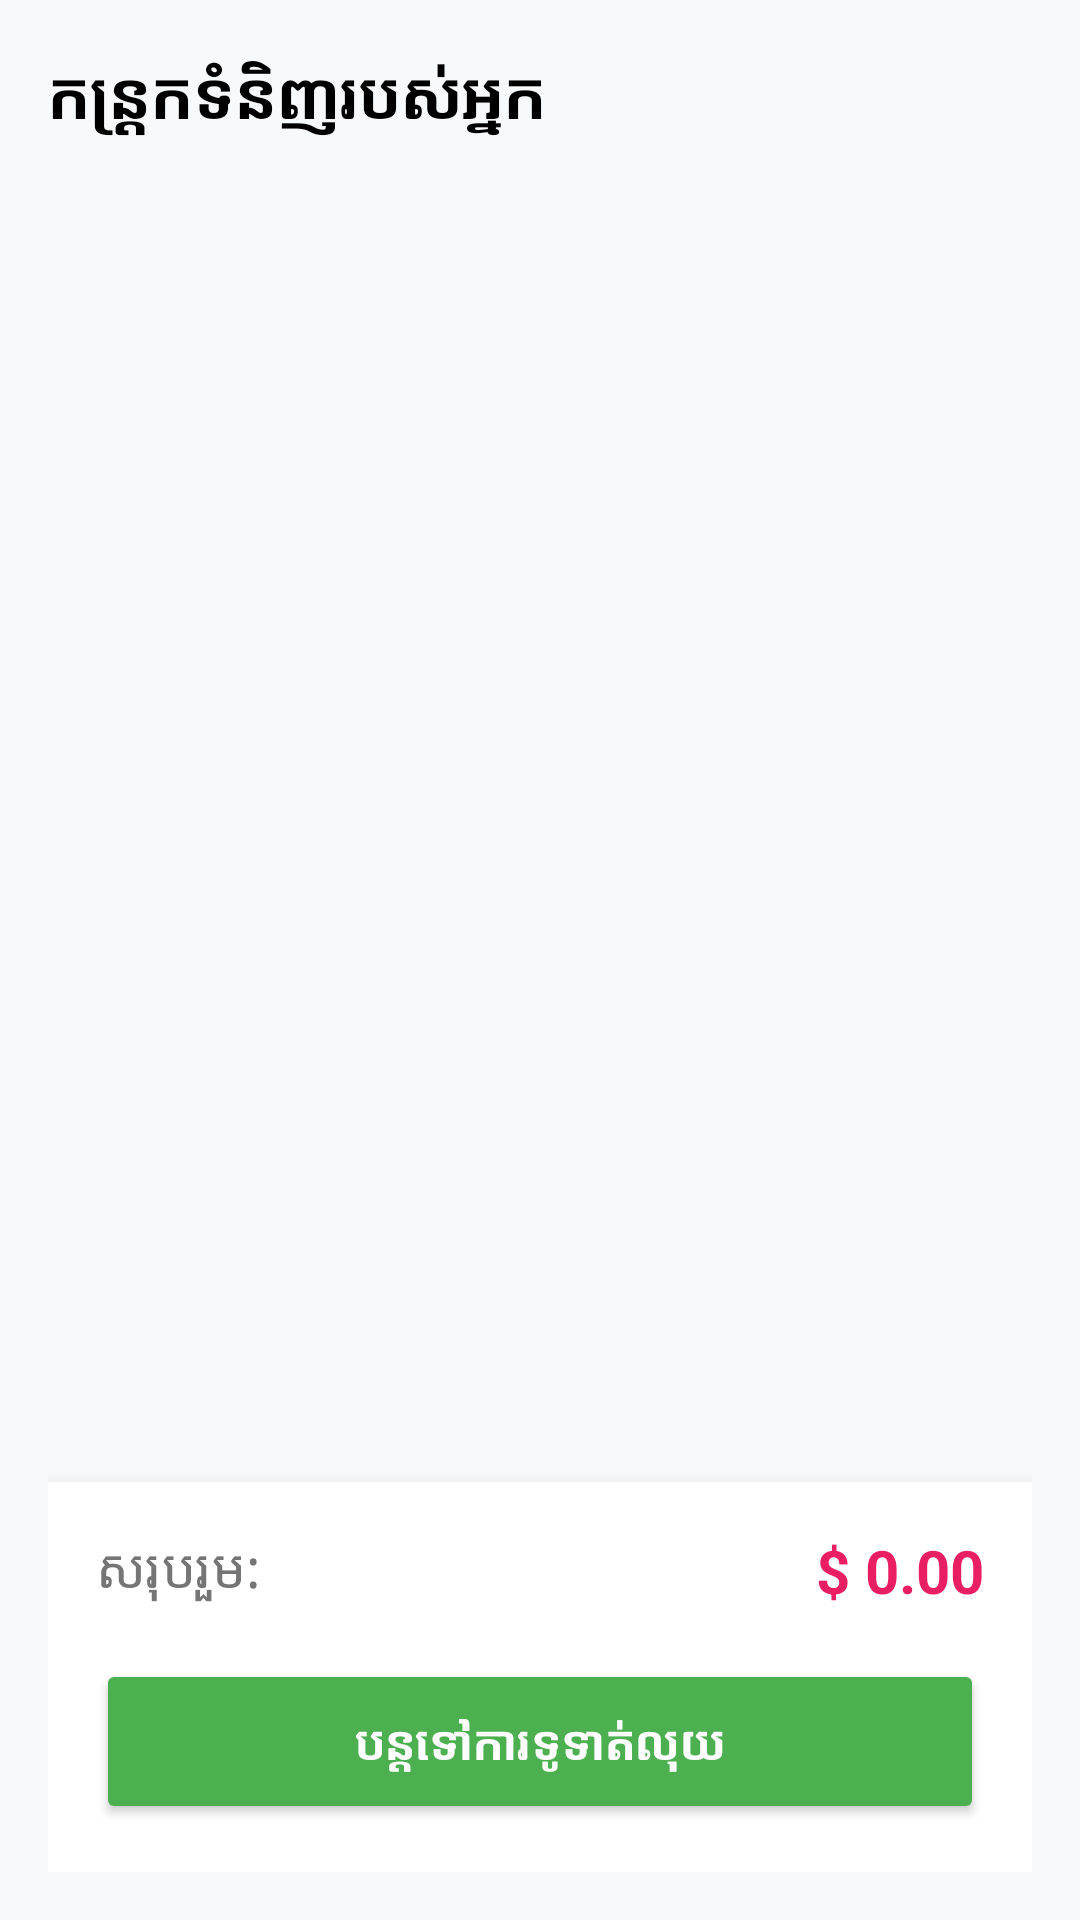

The Android layout XML behind this screen, and the referenced resources:
<!-- AndroidManifest.xml: application theme Theme.AIMS -->
<!-- res/layout/activity_cart.xml -->
<?xml version="1.0" encoding="utf-8"?>
<RelativeLayout xmlns:android="http://schemas.android.com/apk/res/android"
    xmlns:app="http://schemas.android.com/apk/res-auto"
    android:layout_width="match_parent"
    android:layout_height="match_parent"
    android:background="#F8F9FA"
    android:padding="16dp">

    <TextView
        android:id="@+id/tvCartTitle"
        android:layout_width="wrap_content"
        android:layout_height="wrap_content"
        android:text="កន្ត្រកទំនិញរបស់អ្នក"
        android:textSize="22sp"
        android:textStyle="bold"
        android:textColor="@android:color/black"
        android:layout_marginBottom="16dp"/>

    <ListView
        android:id="@+id/lvCartItems"
        android:layout_width="match_parent"
        android:layout_height="match_parent"
        android:layout_below="@id/tvCartTitle"
        android:layout_above="@id/layoutBottom"
        android:divider="@android:color/transparent"
        android:dividerHeight="8dp"
        android:paddingBottom="8dp"
        android:clipToPadding="false"/>

    <LinearLayout
        android:id="@+id/layoutBottom"
        android:layout_width="match_parent"
        android:layout_height="wrap_content"
        android:orientation="vertical"
        android:layout_alignParentBottom="true"
        android:background="@android:color/white"
        android:padding="16dp"
        android:elevation="8dp">

        <RelativeLayout
            android:layout_width="match_parent"
            android:layout_height="wrap_content"
            android:layout_marginBottom="16dp">

            <TextView
                android:layout_width="wrap_content"
                android:layout_height="wrap_content"
                android:text="សរុបរួម:"
                android:textSize="18sp"
                android:textColor="#757575"/>

            <TextView
                android:id="@+id/tvCartTotal"
                android:layout_width="wrap_content"
                android:layout_height="wrap_content"
                android:layout_alignParentEnd="true"
                android:text="$ 0.00"
                android:textSize="20sp"
                android:textStyle="bold"
                android:textColor="#E91E63"/>
        </RelativeLayout>

        <Button
            android:id="@+id/btnCheckout"
            android:layout_width="match_parent"
            android:layout_height="55dp"
            android:text="បន្តទៅការទូទាត់លុយ"
            android:textSize="16sp"
            android:textStyle="bold"
            android:backgroundTint="#4CAF50"
            android:textColor="@android:color/white"
            app:cornerRadius="12dp"/>
    </LinearLayout>

</RelativeLayout>
<!-- resources referenced by this layout -->
<resources>
  <style name="Theme.AIMS" parent="Base.Theme.AIMS" />
  <style name="Base.Theme.AIMS" parent="Theme.Material3.DayNight.NoActionBar">
          <item name="colorPrimary">@color/purple_500</item>
          <item name="colorPrimaryVariant">@color/purple_700</item>
          <item name="colorOnPrimary">@color/white</item>
      </style>
  <color name="purple_500">#FF6F00</color>
  <color name="purple_700">#E65100</color>
  <color name="white">#FFFFFFFF</color>
</resources>
